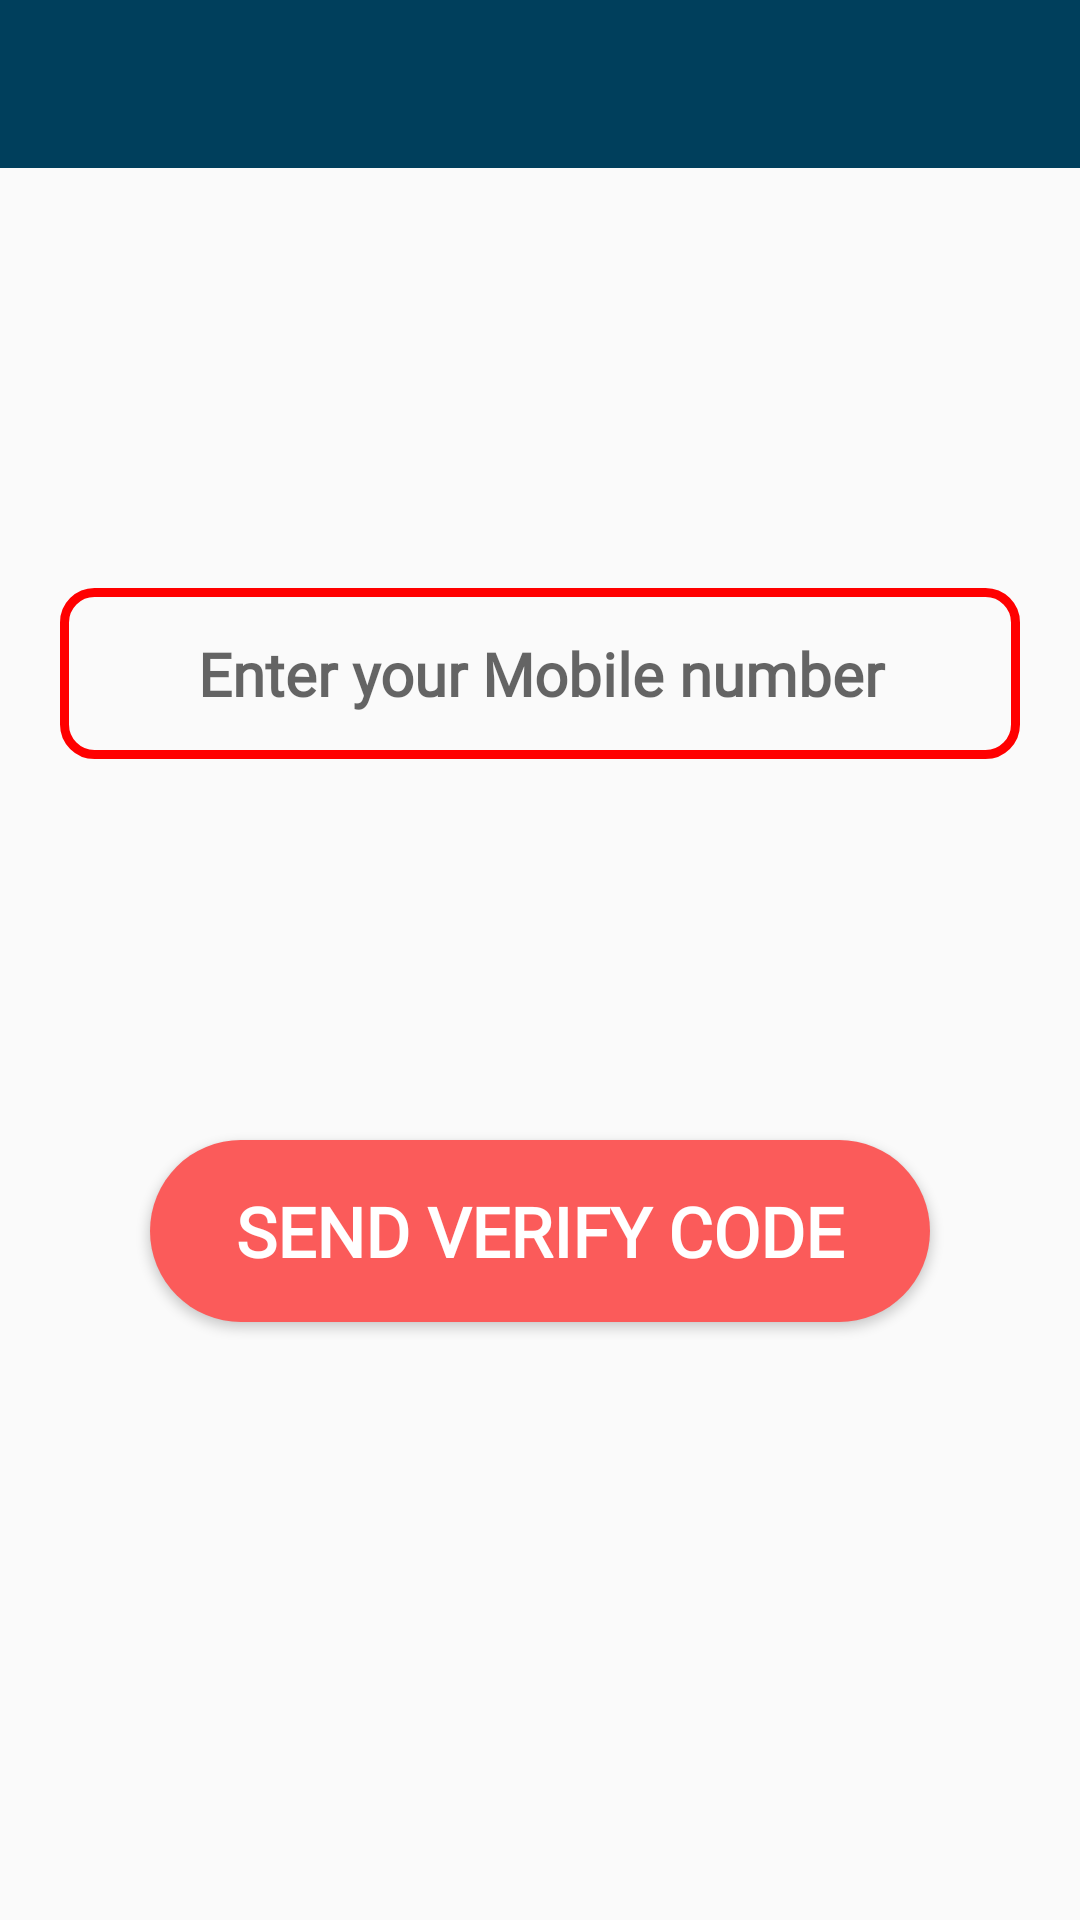

Android layout source for this screen:
<!-- AndroidManifest.xml: application theme AppTheme -->
<!-- res/layout/activity_phone_login.xml -->
<?xml version="1.0" encoding="utf-8"?>
<RelativeLayout xmlns:android="http://schemas.android.com/apk/res/android"
    xmlns:app="http://schemas.android.com/apk/res-auto"
    xmlns:tools="http://schemas.android.com/tools"
    android:layout_width="match_parent"
    android:layout_height="match_parent"
    tools:context=".PhoneLoginActivity">

    <include
        layout="@layout/app_bar_layout"
        android:id="@+id/appbar"/>

    <EditText
        android:layout_width="match_parent"
        android:layout_height="wrap_content"
        android:hint="Enter your Mobile number"
        android:gravity="center"
        android:layout_below="@id/appbar"
        android:layout_marginTop="140dp"
        android:layout_marginLeft="20dp"
        android:layout_marginRight="20dp"
        android:padding="15dp"
        android:fontFamily="@font/salsa"
        android:drawableStart="@drawable/phone"
        android:textSize="20sp"
        android:id="@+id/mobile_number"
        android:textColor="#000"
        android:textFontWeight="800"
        android:background="@drawable/edit_text_border_color"
        android:drawableLeft="@drawable/phone" />


    <EditText
        android:layout_width="match_parent"
        android:layout_height="wrap_content"
        android:hint="Enter verification code"
        android:gravity="center"
        android:layout_below="@id/mobile_number"
        android:layout_marginTop="20dp"
        android:layout_marginLeft="20dp"
        android:layout_marginRight="20dp"
        android:padding="15dp"
        android:visibility="invisible"
        android:fontFamily="@font/salsa"
        android:textSize="20sp"
        android:id="@+id/verification_code"
        android:textColor="#000"
        android:textFontWeight="800"
        android:background="@drawable/edit_text_border_color"
        />

    <Button
        android:layout_width="match_parent"
        android:layout_height="wrap_content"
        android:layout_below="@id/verification_code"
        android:padding="15dp"
        android:layout_marginTop="50dp"
        android:layout_marginRight="50dp"
        android:layout_marginLeft="50dp"
        android:id="@+id/btn_verify"
        android:text="Send Verify code"
        android:textColor="#fff"
        android:background="@drawable/button_for_login_signup"
        android:fontFamily="@font/salsa"
        android:textFontWeight="800"
        android:textSize="23sp"/>

    <Button
        android:layout_width="match_parent"
        android:layout_height="wrap_content"
        android:layout_below="@id/btn_verify"
        android:textColor="#fff"
        android:padding="15dp"
        android:layout_marginTop="50dp"
        android:layout_marginRight="50dp"
        android:layout_marginLeft="50dp"
        android:id="@+id/btn_verify_code"
        android:text="Verify Code"
        android:background="@drawable/button_for_login_signup"
        android:fontFamily="@font/salsa"
        android:visibility="invisible"
        android:textFontWeight="800"
        android:textSize="23sp"/>

</RelativeLayout>
<!-- res/layout/app_bar_layout.xml (included above) -->
<?xml version="1.0" encoding="utf-8"?>
<androidx.appcompat.widget.Toolbar
    xmlns:android="http://schemas.android.com/apk/res/android"
    android:layout_width="match_parent"
    android:layout_height="wrap_content"
    android:background="@color/colorPrimaryDark"
    android:id="@+id/main_app_bar"
    android:theme="@style/ThemeOverlay.AppCompat.Dark.ActionBar"
    >

</androidx.appcompat.widget.Toolbar>
<!-- resources referenced by this layout -->
<resources>
  <color name="colorPrimaryDark">#003f5c</color>
  <!-- drawable button_for_login_signup (drawable) -->
  <?xml version="1.0" encoding="utf-8"?>
  <shape
      xmlns:android="http://schemas.android.com/apk/res/android"
      android:shape="rectangle">
  
      <solid
          android:color="#fb5b5a"
          />
  
      <corners
          android:radius="70dp"/>
  
  
  </shape>
  <!-- drawable edit_text_border_color (drawable) -->
  <?xml version="1.0" encoding="utf-8"?>
  <shape
      xmlns:android="http://schemas.android.com/apk/res/android"
      android:shape="rectangle"
      >
  
      <stroke
  
          android:width="3dp"
          android:color="@color/colorPrimary"
          />
  
      <corners
          android:radius="10dp"/>
  
  </shape>
  <style name="AppTheme" parent="Theme.AppCompat.Light.NoActionBar">
          
          <item name="colorPrimary">#fb5b5a</item>
          <item name="colorPrimaryDark">@color/colorPrimaryDark</item>
          <item name="colorAccent">@color/colorAccent</item>
  
      </style>
  <color name="colorPrimary">#ff0000</color>
  <color name="colorAccent">#03DAC5</color>
</resources>
